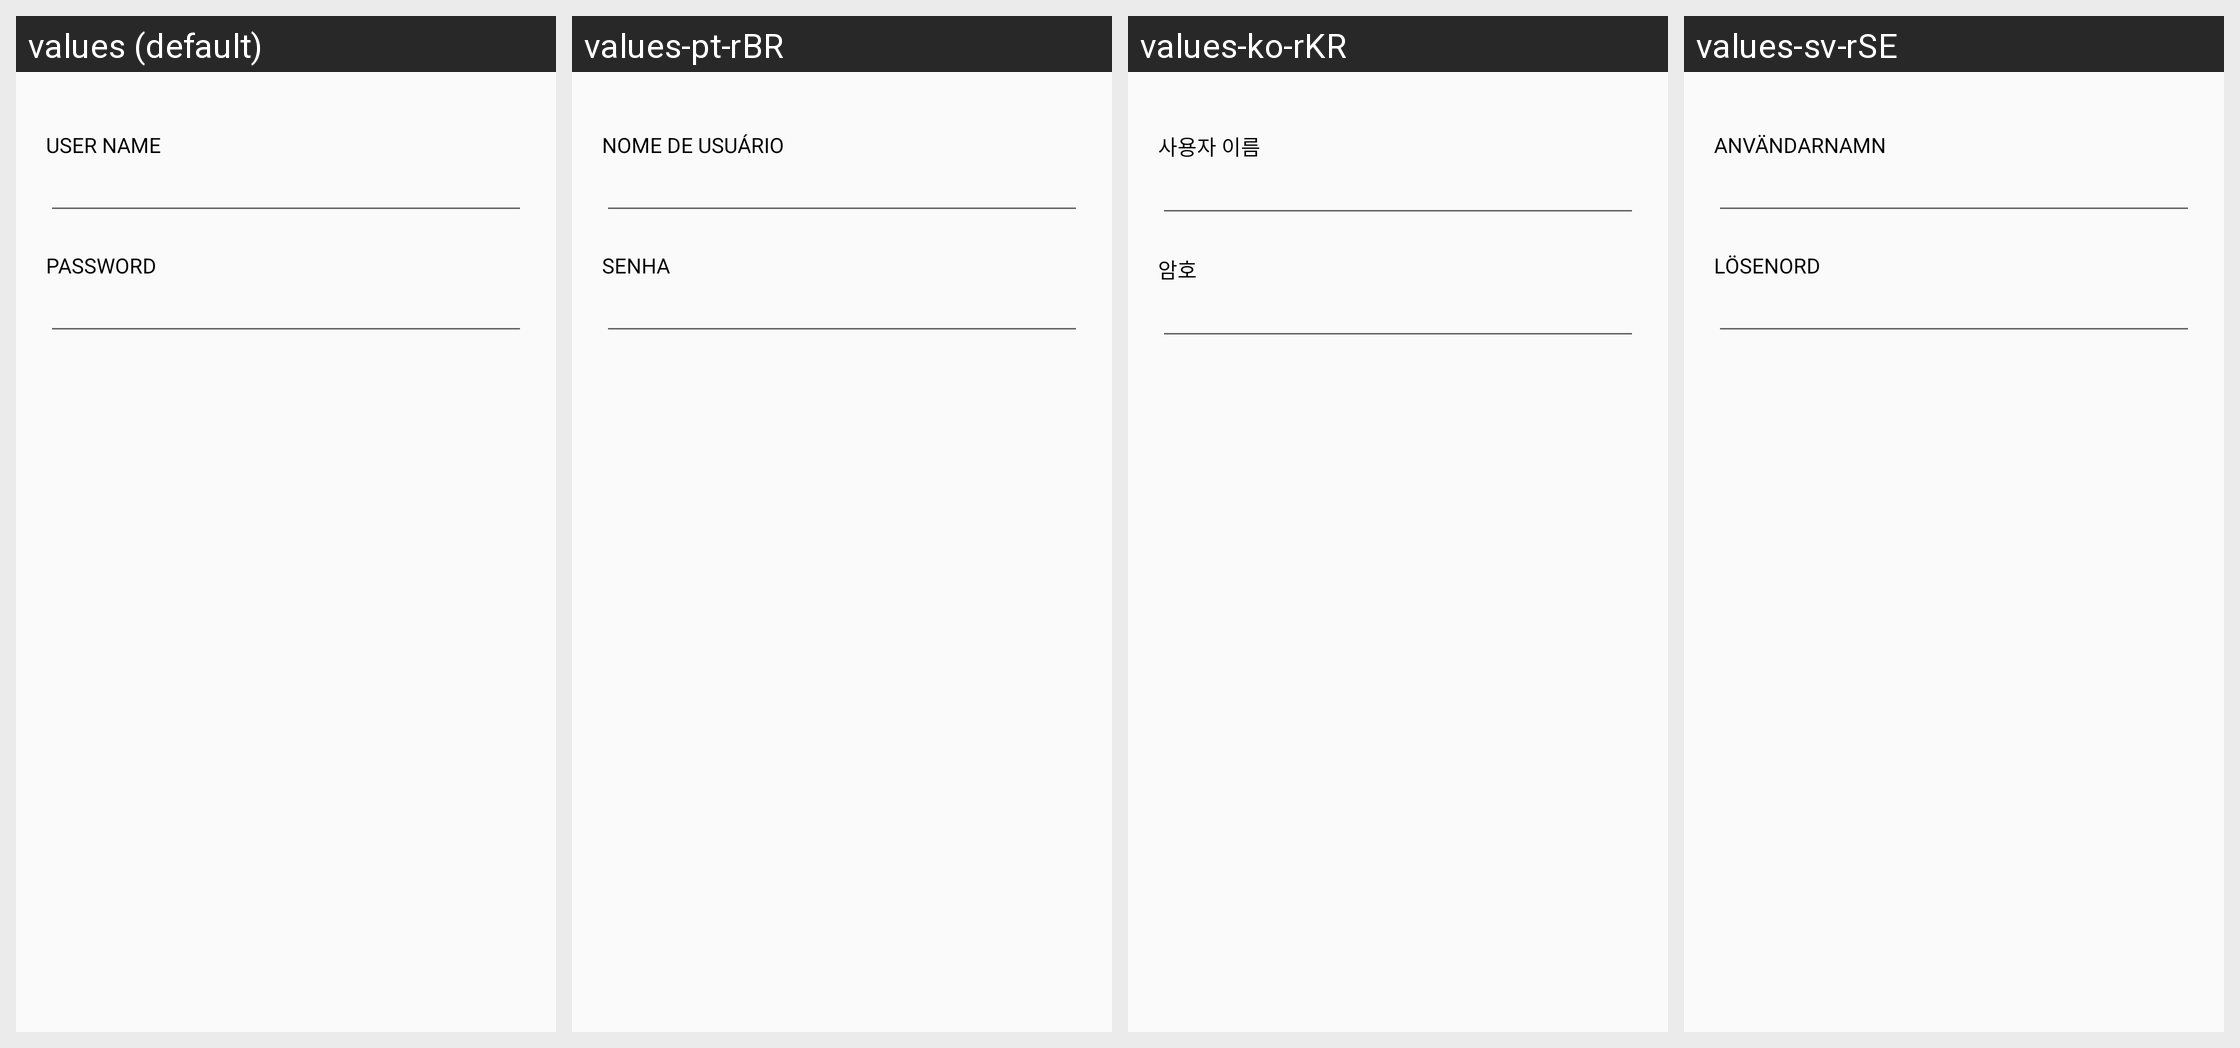

For this localized Android screen grid, give each drawn string resource with its value in every locale shown.
Android screen res/layout/adobe_csdk_ux_auth_dialog_proxy_credentials.xml rendered under 4 locales, left to right: values (default), values-pt-rBR, values-ko-rKR, values-sv-rSE. Device: Nexus 5 (rendered at 1080×1920; each locale shown at half size, 540×960, under a caption strip naming it); theme AppTheme.
Other locales in the repository, not shown: values-af, values-bn, values-ca, values-cs, values-da, values-da-rDK, values-de, values-en-rGB, values-en-rIN, values-es, values-fi, values-fr, values-fr-rCA, values-gu, values-hi, values-hr, values-hu, values-in, values-it, values-iw, values-ja, values-kn, values-ko, values-lt, values-lv, values-ml, values-mr, values-ms, values-nb, values-nb-rNO, values-nl, values-pa, values-pl, values-pt, values-ro, values-ru, values-sk, values-sr, values-sv, values-sw, values-te, values-tr, values-uk, values-zh-rCN, values-zh-rHK, values-zh-rTW.
Strings drawn on this screen, with the default value and each locale's value (text and hints the layout hard-codes, and strings that could not be matched under every locale, appear in the picture but are not listed):

adobe_csdk_proxy_username_label
  values: USER NAME
  values-pt-rBR: NOME DE USUÁRIO
  values-ko-rKR: 사용자 이름
  values-sv-rSE: ANVÄNDARNAMN

adobe_csdk_proxy_passwd_label
  values: PASSWORD
  values-pt-rBR: SENHA
  values-ko-rKR: 암호
  values-sv-rSE: LÖSENORD
